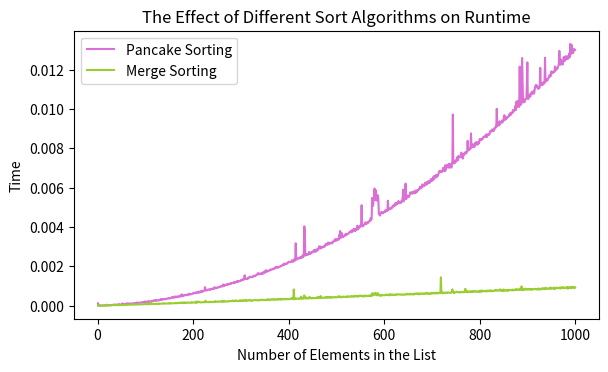

This chart was generated by the following Python code:
### Ipek Ece Sener
### Homework 04

import random
import time
from decimal import Decimal

def pancake(mylist):
	for i in range(len(mylist),1, -1):
		second = mylist[(mylist.index(max(mylist[:i]))+1):i]
		third = mylist[i:]
		mylist = mylist[:(mylist.index(max(mylist[:i]))+1)]
		mylist.reverse()
		mylist.extend(second)
		mylist.reverse()
		mylist.extend(third)
	return mylist


def merge_sort(mylist):
    if len(mylist) <= 1:
        return mylist
    mid = len(mylist) // 2 
    left = merge_sort(mylist[:mid]) 	# Divide both halves until they have one element each.
    right = merge_sort(mylist[mid:]) 
    return merge(left, right, mylist.copy())


def merge(left, right, merged):   # This function is to merge each element that was divided above.
    L = 0
    R = 0
    while L < len(left) and R < len(right): 
        if left[L] <= right[R]:
            merged[L + R]=left[L]
            L += 1
        else:
            merged[L + R] = right[R]
            R += 1
    for L in range(L, len(left)):
        merged[L + R] = left[L] 
    for R in range(R, len(right)):
        merged[L + R] = right[R] 
    return merged


    
pancake_time = []
merge_time = [] 

for i in range(1,1001):
	l = random.sample(range(1,1001), i) 
	a = Decimal(time.time())
	pancake(l)
	b = Decimal(time.time())
	pancake_time.append(b-a)
	a = Decimal(time.time())
	merge_sort(l)
	b = Decimal(time.time())
	merge_time.append(b-a)


import matplotlib.pyplot as plt

x = range(1, 1001) ## # of elements in list 
plt.subplots_adjust(left = .13, right = .95, top = .9, bottom = .3)
pan, = plt.plot(x,pancake_time, color = 'orchid')
mer, = plt.plot(x,merge_time, color = 'yellowgreen')
plt.legend([pan, mer], ['Pancake Sorting', 'Merge Sorting'], loc = "upper left", prop = {"size":10})
plt.ylabel("Time")
plt.xlabel("Number of Elements in the List")
plt.title("The Effect of Different Sort Algorithms on Runtime")
plt.savefig('plot2.pdf')




    